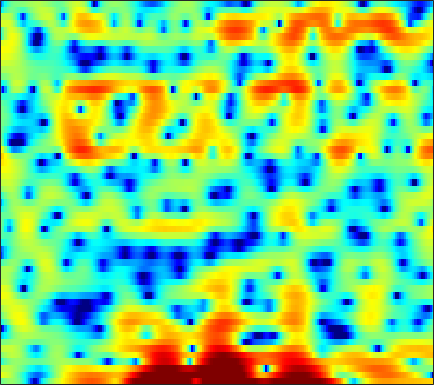

The table this chart was drawn from, first rows:
-0.84535, -0.35282, 0.22001, 0.61635, 0.77285, 0.75196, 0.47323, 0.10191, -0.55716, -1.4962, -2.7453, -3.9211, -5.9435, -8.7321, -11.618, -16.056, -15.653, -12.027, -8.1376, -5.3636, -3.3197, -2.1218, -0.81009, 0.33827
3.716, 3.454, 3.056, 2.579, 2.163, 1.519, 0.7601, 0.1048, -0.879, -2.002, -3.235, -4.224, -5.602, -7, -7.988, -9.109, -9.833, -10.01, -9.59, -8.541, -7.046, -5.81, -4.135, -2.53
2.098, 2.058, 1.979, 1.847, 1.704, 1.435, 1.079, 0.7461, 0.2245, -0.4031, -1.111, -1.699, -2.535, -3.421, -4.083, -4.885, -5.543, -5.825, -5.832, -5.381, -4.579, -3.813, -2.693, -1.557
-3.384, -2.299, -1.175, -0.3637, 0.07941, 0.4762, 0.6715, 0.7223, 0.6622, 0.4943, 0.2514, 0.03692, -0.2576, -0.5456, -0.7317, -0.9206, -1.036, -1.065, -0.998, -0.8395, -0.5997, -0.3759, -0.04388, 0.2963
-0.1822, 0.4631, 1.173, 1.685, 1.942, 2.119, 2.088, 1.941, 1.572, 1.011, 0.2467, -0.4515, -1.541, -2.754, -3.658, -4.647, -5.069, -4.875, -4.056, -2.951, -1.837, -1.084, -0.2262, 0.4251
2.147, 2.265, 2.401, 2.473, 2.479, 2.4, 2.195, 1.948, 1.461, 0.7687, -0.1724, -1.062, -2.552, -4.409, -6.034, -8.206, -9.195, -8.498, -6.497, -4.442, -2.737, -1.727, -0.6692, 0.08371
-0.2741, -0.1531, 0.06617, 0.3187, 0.506, 0.7179, 0.8658, 0.9177, 0.8971, 0.7771, 0.5512, 0.326, -0.02694, -0.3881, -0.6367, -0.8966, -1.03, -1.037, -0.926, -0.7161, -0.4505, -0.2503, -0.01439, 0.1593
-6.133, -5.537, -4.358, -3.051, -2.106, -1.001, -0.1043, 0.4373, 0.9825, 1.352, 1.566, 1.636, 1.629, 1.526, 1.416, 1.234, 1.036, 0.8965, 0.7231, 0.5727, 0.4378, 0.3382, 0.2233, 0.1014
-17.77, -12.95, -7.905, -4.496, -2.599, -0.6613, 0.7712, 1.583, 2.367, 2.86, 3.091, 3.119, 2.971, 2.64, 2.289, 1.709, 1.062, 0.565, -0.05375, -0.5704, -0.9188, -1.08, -1.187, -1.245
-3.729, -2.749, -1.335, 0.09218, 1.08, 2.221, 3.134, 3.656, 4.115, 4.301, 4.204, 3.944, 3.343, 2.421, 1.495, -0.08691, -2.144, -4.046, -6.945, -9.392, -9.472, -8.274, -6.554, -5.283
-0.9661, 0.01754, 1.153, 2.1, 2.698, 3.342, 3.809, 4.031, 4.153, 4.066, 3.743, 3.336, 2.557, 1.488, 0.4679, -1.227, -3.35, -5.218, -7.886, -9.936, -10.23, -9.535, -8.451, -7.715
1.056, 1.608, 2.242, 2.742, 3.03, 3.301, 3.441, 3.452, 3.348, 3.118, 2.77, 2.421, 1.836, 1.117, 0.4899, -0.4423, -1.467, -2.275, -3.355, -4.384, -5.34, -6.053, -7.058, -8.197
2.799, 3.017, 3.201, 3.263, 3.23, 3.084, 2.829, 2.585, 2.223, 1.838, 1.467, 1.217, 0.9025, 0.6004, 0.364, 0.003454, -0.4288, -0.8214, -1.451, -2.232, -3.19, -4.081, -5.517, -7.385
4.006, 4.018, 3.869, 3.52, 3.116, 2.38, 1.419, 0.5848, -0.6054, -1.712, -2.408, -2.514, -2.134, -1.448, -0.9124, -0.3001, 0.1179, 0.2904, 0.334, 0.1445, -0.2688, -0.708, -1.481, -2.478
3.484, 3.451, 3.173, 2.605, 1.959, 0.761, -0.9262, -2.63, -5.822, -11.11, -27, -18.04, -9.382, -5.415, -3.487, -1.654, -0.3765, 0.3135, 0.9526, 1.328, 1.484, 1.472, 1.31, 1.026
1.808, 1.866, 1.712, 1.285, 0.7925, -0.09588, -1.244, -2.244, -3.645, -4.897, -5.66, -5.718, -5.155, -4.132, -3.261, -2.101, -1.038, -0.3357, 0.4359, 1.031, 1.441, 1.625, 1.73, 1.706
1.286, 1.415, 1.403, 1.179, 0.869, 0.2704, -0.5178, -1.21, -2.249, -3.317, -4.283, -4.815, -5.083, -4.702, -4.025, -2.833, -1.556, -0.6592, 0.3776, 1.174, 1.721, 1.977, 2.124, 2.045
1.225, 1.43, 1.603, 1.62, 1.503, 1.134, 0.4931, -0.2074, -1.548, -3.476, -6.357, -9.718, -17.8, -14.68, -9.033, -4.546, -1.704, -0.1733, 1.315, 2.317, 2.914, 3.124, 3.113, 2.757
-2.239, -1.657, -0.8679, -0.186, 0.1983, 0.4951, 0.4981, 0.2946, -0.2334, -1.077, -2.127, -2.899, -3.502, -3.163, -2.33, -0.8953, 0.5087, 1.407, 2.333, 2.95, 3.256, 3.279, 3.023, 2.45
-11.61, -8.758, -5.84, -3.729, -2.546, -1.372, -0.5801, -0.174, 0.1781, 0.3502, 0.4369, 0.4929, 0.6142, 0.8351, 1.066, 1.431, 1.807, 2.064, 2.324, 2.45, 2.42, 2.283, 1.929, 1.384
-10.11, -8.291, -6.039, -4.173, -3.023, -1.783, -0.797, -0.2012, 0.4161, 0.8954, 1.253, 1.459, 1.663, 1.804, 1.878, 1.935, 1.943, 1.909, 1.827, 1.69, 1.488, 1.294, 0.9689, 0.543
-4.063, -3.704, -3.083, -2.36, -1.778, -1.001, -0.2415, 0.2913, 0.9133, 1.436, 1.822, 2.019, 2.154, 2.142, 2.039, 1.796, 1.456, 1.157, 0.7464, 0.3659, 0.05679, -0.1177, -0.2912, -0.4478
-1.243, -1.575, -1.883, -1.925, -1.714, -1.08, -0.198, 0.5241, 1.455, 2.208, 2.734, 2.956, 3.013, 2.783, 2.412, 1.647, 0.601, -0.3302, -1.664, -2.824, -3.401, -3.361, -2.842, -2.13
-0.5039, -2.061, -4.829, -8.074, -8.819, -5.795, -2.304, -0.2804, 1.728, 3.11, 3.975, 4.32, 4.392, 4.022, 3.443, 2.208, 0.311, -1.692, -5.656, -12.98, -23.03, -12.21, -6.897, -4.191
-0.2936, -1.573, -3.611, -5.477, -5.774, -4.048, -1.585, 0.08257, 1.838, 3.076, 3.874, 4.204, 4.306, 4.027, 3.568, 2.621, 1.28, 0.04417, -1.811, -3.579, -4.717, -5.062, -5.061, -5.085
-0.736, -0.8726, -0.9296, -0.7902, -0.5271, 0.03854, 0.7758, 1.356, 2.079, 2.662, 3.064, 3.235, 3.285, 3.137, 2.89, 2.4, 1.735, 1.136, 0.2429, -0.7423, -1.832, -2.764, -4.293, -6.462
-3.683, -2.802, -1.689, -0.7285, -0.1046, 0.5798, 1.123, 1.436, 1.726, 1.914, 1.989, 1.993, 1.953, 1.884, 1.817, 1.698, 1.524, 1.335, 0.9919, 0.5188, -0.1106, -0.6875, -1.641, -2.728
-7.499, -4.933, -2.588, -1.016, -0.1979, 0.5184, 0.8601, 0.9099, 0.7298, 0.3081, -0.2455, -0.6549, -1.028, -1.057, -0.8282, -0.3156, 0.2636, 0.6566, 1.048, 1.267, 1.318, 1.253, 1.061, 0.7778
-3.184, -1.981, -0.6381, 0.3438, 0.8166, 1.102, 0.9778, 0.5935, -0.3451, -1.904, -4.24, -6.675, -10.49, -10.6, -7.819, -4.447, -2.077, -0.7792, 0.473, 1.331, 1.878, 2.127, 2.302, 2.308
0.4763, 0.9451, 1.46, 1.802, 1.912, 1.818, 1.417, 0.8821, -0.1752, -1.678, -3.686, -5.455, -7.542, -7.695, -6.398, -4.263, -2.421, -1.328, -0.1964, 0.6156, 1.176, 1.457, 1.668, 1.714
2.01, 2.265, 2.499, 2.585, 2.545, 2.34, 1.956, 1.551, 0.8761, 0.0825, -0.7509, -1.337, -1.938, -2.245, -2.278, -2.092, -1.765, -1.481, -1.115, -0.79, -0.5205, -0.3606, -0.2403, -0.2148
3.045, 3.203, 3.296, 3.255, 3.138, 2.88, 2.513, 2.177, 1.649, 1.058, 0.4276, -0.05312, -0.6915, -1.297, -1.719, -2.217, -2.637, -2.877, -3.076, -3.113, -3.015, -2.885, -2.671, -2.498
4.165, 4.189, 4.092, 3.883, 3.659, 3.298, 2.858, 2.498, 1.952, 1.351, 0.677, 0.1168, -0.7302, -1.71, -2.553, -3.836, -5.248, -6.296, -7.38, -7.715, -7.261, -6.658, -5.768, -5.052
5.388, 5.131, 4.672, 4.13, 3.699, 3.117, 2.554, 2.139, 1.622, 1.098, 0.5193, 0.0157, -0.8073, -1.893, -2.969, -4.928, -7.816, -11.11, -19.39, -23.21, -13.46, -10.36, -8.128, -7.037
6.395, 5.614, 4.446, 3.192, 2.285, 1.209, 0.4348, 0.04166, -0.2157, -0.3024, -0.2971, -0.3176, -0.4432, -0.7985, -1.238, -2.12, -3.297, -4.339, -5.517, -5.892, -5.493, -5.038, -4.812, -5.391
4.555, 2.989, 0.4222, -2.638, -5.089, -7.83, -8.925, -8.706, -8.03, -6.935, -5.523, -4.396, -3.043, -1.982, -1.399, -0.867, -0.5817, -0.4427, -0.3343, -0.2375, -0.09739, -0.05709, -0.0854, -0.3484
0.4078, -1.594, -4.982, -9.644, -14.5, -22.85, -22.32, -21.47, -24.25, -24.43, -16.44, -12.41, -8.726, -6.205, -4.834, -3.487, -2.522, -1.939, -1.294, -0.7459, -0.234, 0.1457, 0.6515, 1.181
-0.9717, -2.346, -4.467, -6.858, -8.721, -11.05, -12.96, -14.23, -15.18, -14.92, -13.05, -11.28, -9.104, -7.341, -6.297, -5.199, -4.355, -3.87, -3.266, -2.624, -1.902, -1.249, -0.279, 0.8057
-0.673, -1.34, -2.414, -3.582, -4.496, -5.654, -6.66, -7.229, -7.733, -7.84, -7.639, -7.309, -6.797, -6.316, -6.063, -5.887, -5.942, -6.128, -6.469, -6.538, -5.846, -4.769, -2.831, -0.7877
-0.3239, -0.5433, -1.038, -1.702, -2.293, -3.101, -3.933, -4.46, -5.077, -5.452, -5.671, -5.724, -5.711, -5.702, -5.811, -6.21, -7.155, -8.345, -11.27, -17.96, -22.89, -12.56, -6.285, -2.346
-0.2767, -0.4141, -0.8258, -1.523, -2.159, -3.185, -4.372, -5.277, -6.447, -7.306, -7.61, -7.514, -7.047, -6.529, -6.185, -5.953, -5.998, -6.232, -6.671, -6.859, -6.148, -4.909, -2.693, -0.49
-0.4041, -0.6872, -1.292, -2.155, -2.997, -4.494, -6.467, -8.444, -11.99, -16.63, -17.44, -14.4, -10.88, -8.453, -7.138, -5.804, -4.75, -4.117, -3.312, -2.518, -1.601, -0.8071, 0.3226, 1.485
-0.9559, -1.323, -1.876, -2.525, -3.187, -4.356, -5.901, -7.455, -9.925, -12.35, -12.83, -11.73, -9.715, -7.908, -6.802, -5.492, -4.293, -3.403, -2.289, -1.233, -0.2412, 0.4612, 1.298, 2.086
-2.592, -2.98, -3.013, -2.746, -2.541, -2.416, -2.631, -2.994, -3.609, -4.359, -5.037, -5.453, -6.009, -6.519, -6.601, -6.094, -4.851, -3.608, -1.972, -0.5545, 0.5272, 1.09, 1.633, 1.931
-9.487, -13.52, -8.108, -3.465, -1.294, 0.4777, 1.378, 1.676, 1.593, 1.084, 0.07384, -1.076, -3.367, -7.326, -12.98, -19.64, -7.822, -3.95, -0.7767, 1.134, 2.145, 2.428, 2.191, 1.185
-3.741, -4.067, -3.038, -1.184, 0.09847, 1.403, 2.24, 2.561, 2.617, 2.304, 1.616, 0.8574, -0.4125, -1.816, -2.667, -2.94, -2.12, -1.138, 0.1036, 0.9858, 1.373, 1.323, 0.65, -0.7356
-0.3345, -0.2021, 0.1048, 0.5457, 0.8981, 1.317, 1.597, 1.688, 1.668, 1.457, 1.107, 0.7768, 0.2825, -0.1721, -0.4468, -0.6383, -0.6185, -0.5272, -0.3603, -0.2614, -0.2707, -0.3977, -0.7163, -1.169
1.336, 1.418, 1.525, 1.623, 1.685, 1.725, 1.697, 1.628, 1.459, 1.205, 0.8858, 0.6191, 0.254, -0.09255, -0.3232, -0.5777, -0.7578, -0.8505, -0.9383, -1.009, -1.096, -1.19, -1.321, -1.506
2.675, 2.671, 2.641, 2.571, 2.484, 2.327, 2.104, 1.895, 1.547, 1.137, 0.667, 0.2939, -0.2045, -0.68, -0.9987, -1.357, -1.643, -1.791, -1.905, -1.932, -1.938, -1.938, -1.952, -2.01
3.755, 3.694, 3.59, 3.434, 3.277, 2.996, 2.627, 2.274, 1.71, 1.046, 0.2823, -0.3336, -1.19, -2.041, -2.613, -3.23, -3.635, -3.767, -3.738, -3.527, -3.222, -2.954, -2.672, -2.46
4.282, 4.228, 4.159, 4.063, 3.939, 3.658, 3.218, 2.765, 1.992, 0.9973, -0.215, -1.274, -2.872, -4.599, -5.918, -7.451, -8.264, -8.26, -7.545, -6.441, -5.189, -4.318, -3.304, -2.562
3.136, 3.322, 3.692, 4.024, 4.151, 4.108, 3.768, 3.32, 2.435, 1.196, -0.4304, -1.97, -4.494, -7.772, -11.01, -17.05, -25.17, -20.97, -14.73, -10.56, -7.402, -5.516, -3.476, -1.995
-3.374, -0.9698, 1.511, 3.021, 3.66, 4.002, 3.854, 3.462, 2.591, 1.354, -0.2617, -1.74, -4.193, -7.317, -10.19, -14.74, -19.09, -21.25, -18.54, -12.71, -7.977, -5.314, -2.669, -0.7649
-2.354, -0.6121, 1.387, 2.603, 3.093, 3.192, 2.791, 2.21, 1.172, -0.04297, -1.327, -2.279, -3.625, -5.118, -6.465, -8.626, -10.97, -12.09, -11.08, -7.785, -4.642, -2.769, -0.7855, 0.5257
2.954, 2.949, 3.039, 3.038, 2.844, 2.204, 1.014, -0.3057, -2.609, -5.172, -6.635, -6.298, -4.965, -3.881, -3.325, -2.897, -2.537, -2.195, -1.538, -0.6302, 0.3044, 0.9489, 1.544, 1.809
1.851, 1.883, 1.962, 1.928, 1.68, 0.9977, -0.2839, -1.785, -4.782, -9.41, -12.75, -9.61, -5.363, -2.717, -1.369, -0.07638, 0.8282, 1.342, 1.915, 2.345, 2.635, 2.745, 2.662, 2.285
-4.706, -3.381, -1.909, -0.9507, -0.541, -0.3946, -0.6294, -0.9876, -1.626, -2.19, -2.333, -2.073, -1.359, -0.4741, 0.1763, 0.9227, 1.505, 1.833, 2.128, 2.267, 2.261, 2.146, 1.875, 1.423
-9.251, -6.422, -3.9, -2.291, -1.453, -0.7351, -0.3263, -0.1522, -0.02273, 0.07926, 0.2284, 0.3861, 0.6498, 0.964, 1.198, 1.462, 1.64, 1.708, 1.68, 1.526, 1.24, 0.9482, 0.4949, 0.004783
